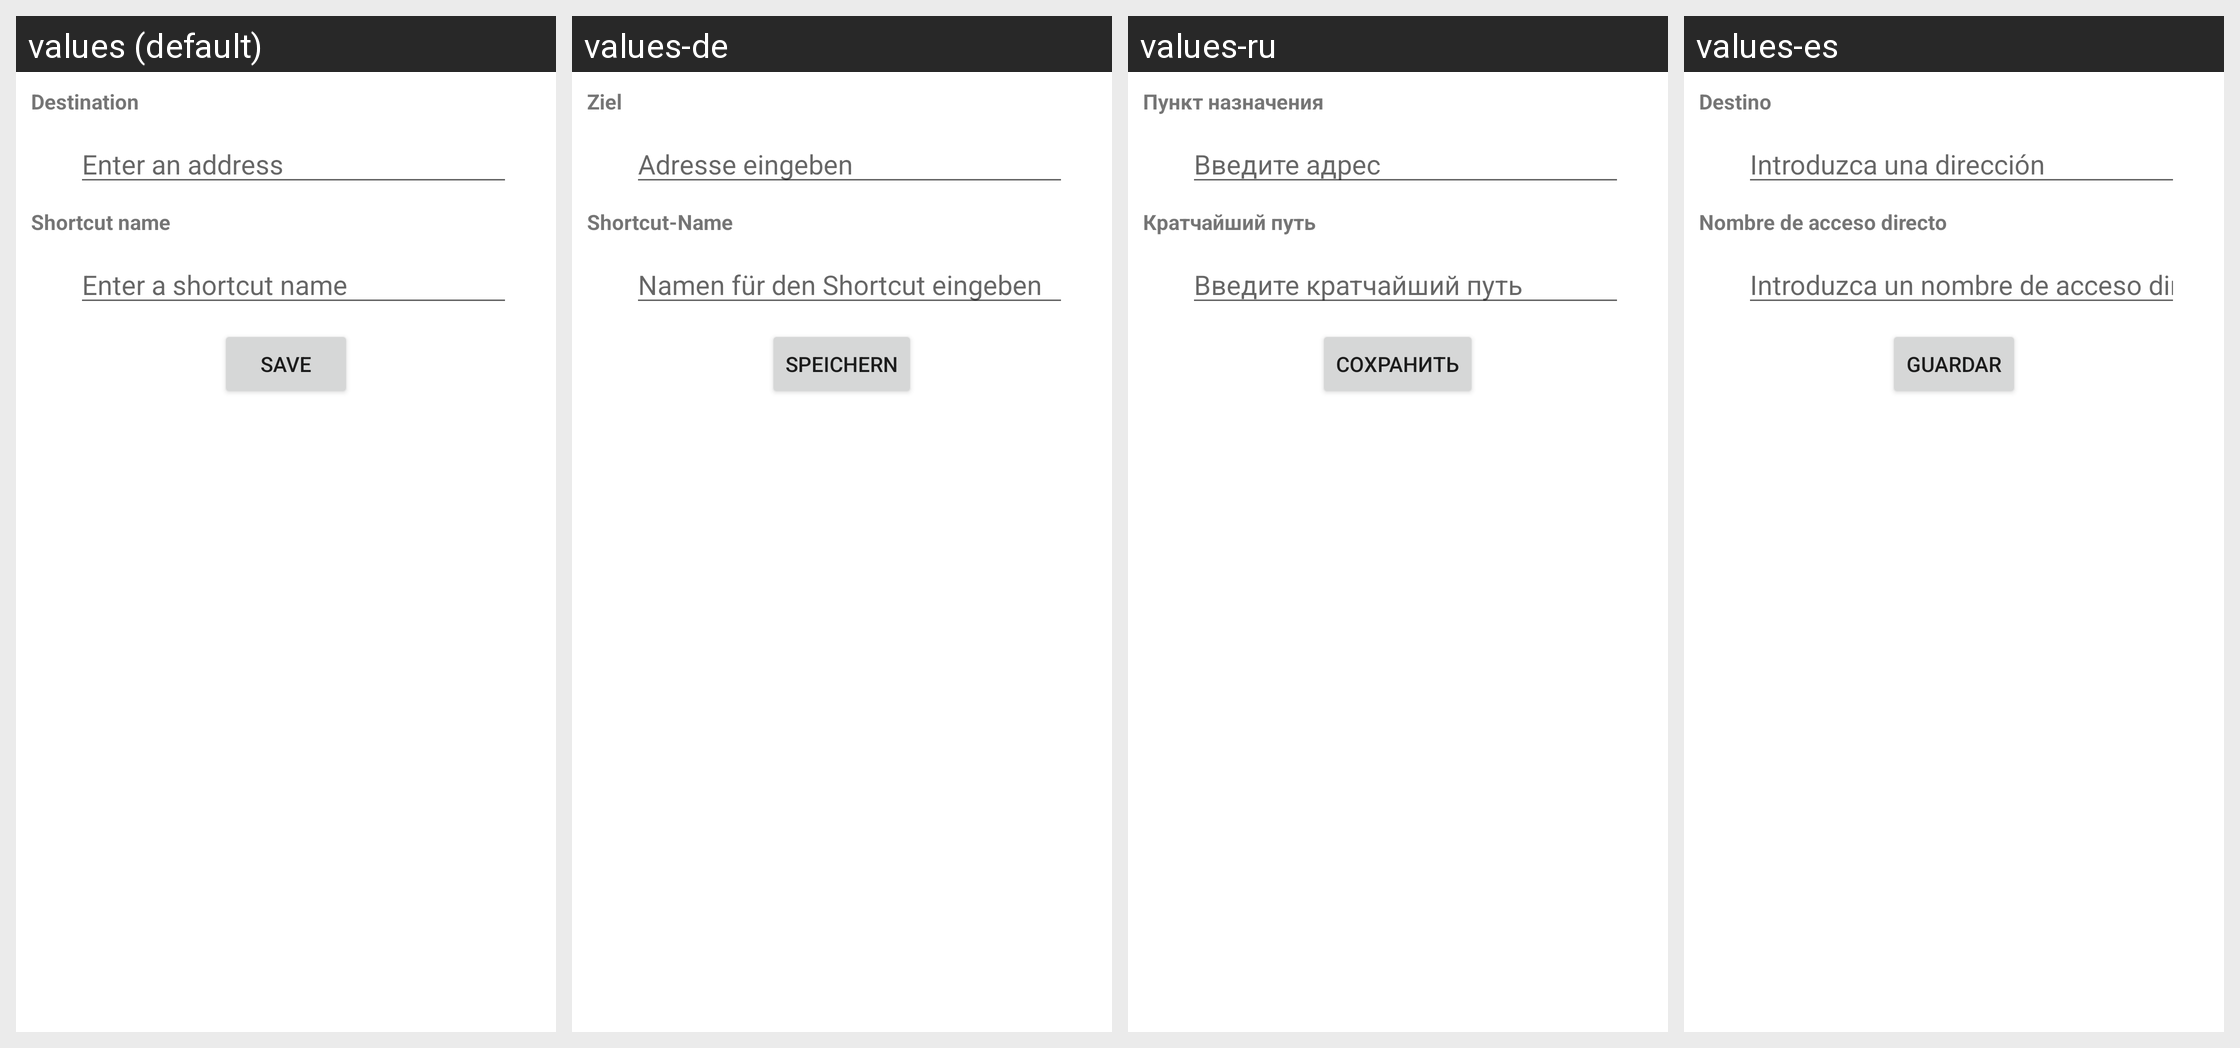

Locale-by-locale string values for the Android screen shown in this grid:
Android screen res/layout/navigation_setting.xml rendered under 4 locales, left to right: values (default), values-de, values-ru, values-es. Device: Nexus 5 (rendered at 1080×1920; each locale shown at half size, 540×960, under a caption strip naming it); theme Theme.MaterialComponents.DayNight.NoActionBar.
Other locales in the repository, not shown: values-en-rGB, values-en-rUS, values-es-rES, values-es-rUS, values-fr, values-it, values-ja, values-pt, values-pt-rBR, values-zh-rCN.
Strings drawn on this screen, with the default value and each locale's value (text and hints the layout hard-codes, and strings that could not be matched under every locale, appear in the picture but are not listed):

destination
  values: Destination
  values-de: Ziel
  values-ru: Пункт назначения
  values-es: Destino

destination_hint
  values: Enter an address
  values-de: Adresse eingeben
  values-ru: Введите адрес
  values-es: Introduzca una dirección

shortcut_name
  values: Shortcut name
  values-de: Shortcut-Name
  values-ru: Кратчайший путь
  values-es: Nombre de acceso directo

shortcut_name_hint
  values: Enter a shortcut name
  values-de: Namen für den Shortcut eingeben
  values-ru: Введите кратчайший путь
  values-es: Introduzca un nombre de acceso directo

save_btn
  values: Save
  values-de: Speichern
  values-ru: Сохранить
  values-es: Guardar
